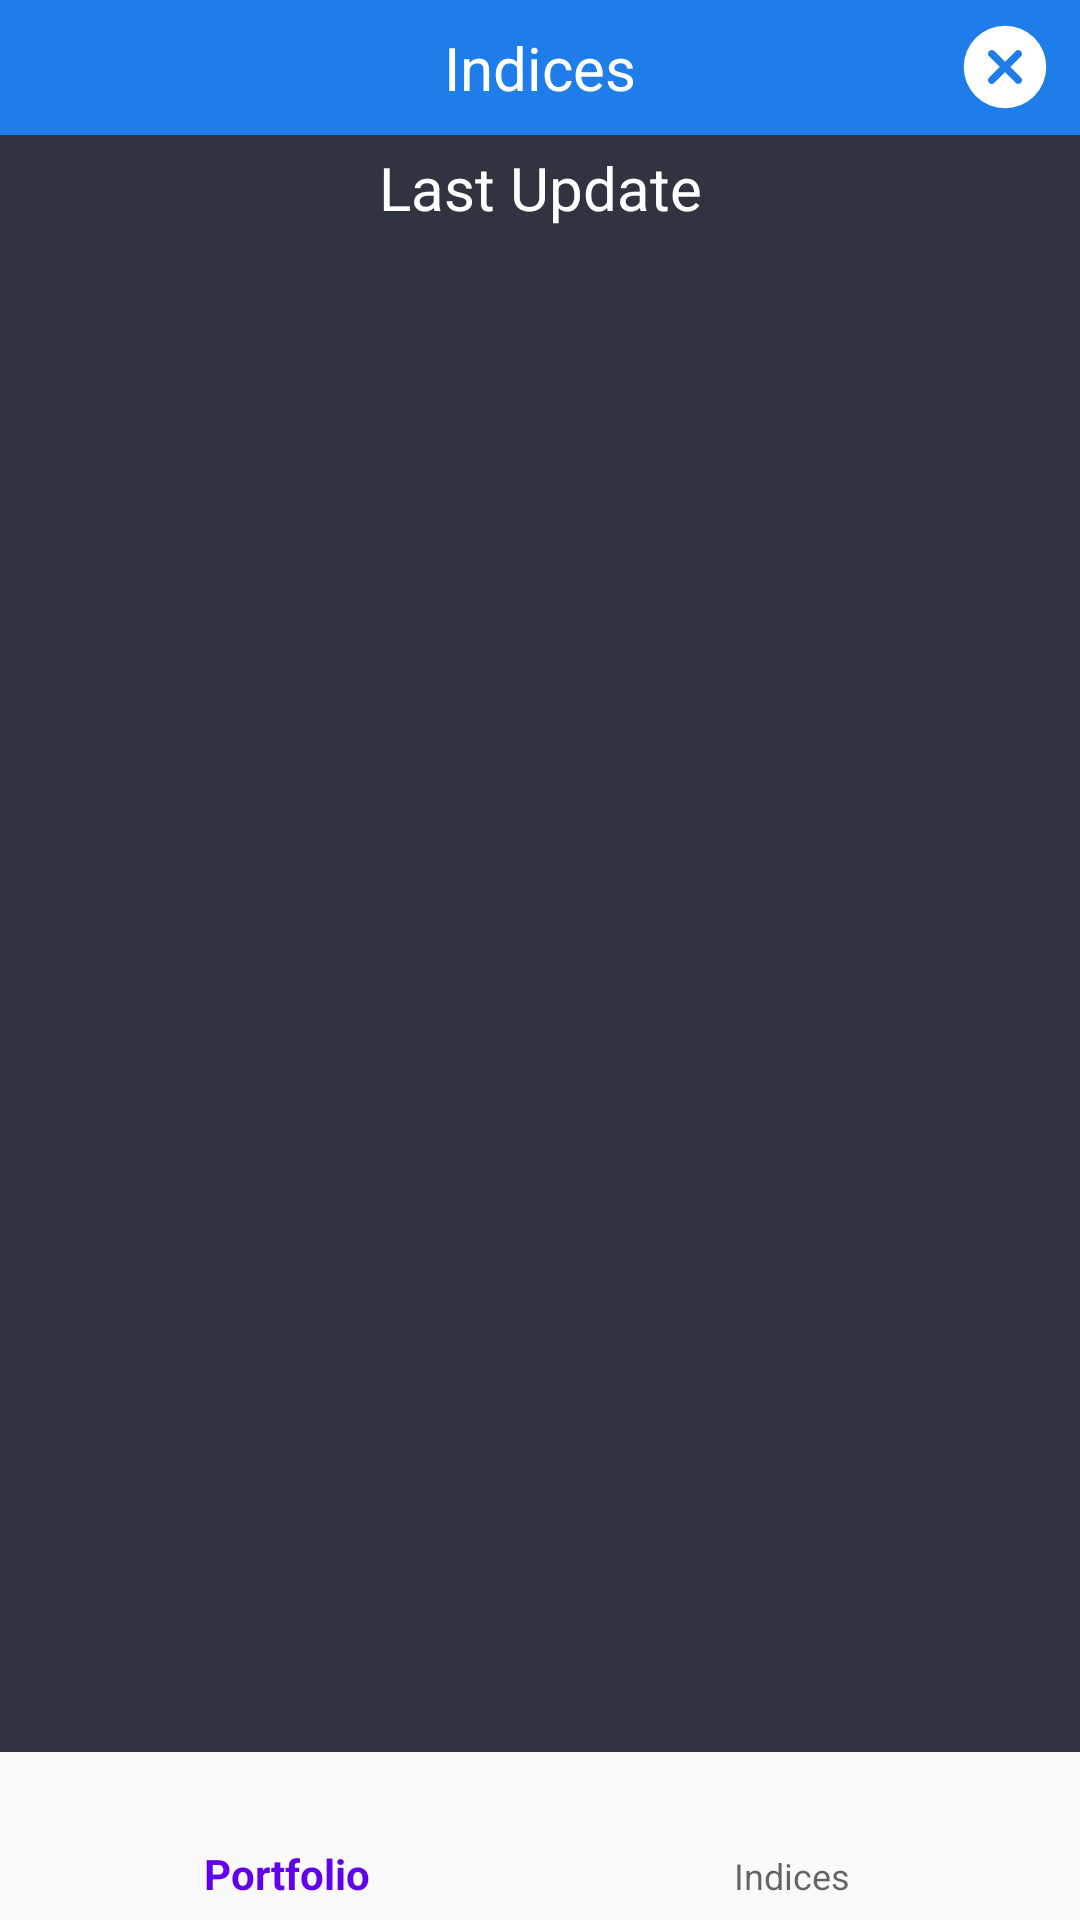

The Android layout XML behind this screen, and the referenced resources:
<!-- AndroidManifest.xml: application theme Theme.StockRadars_Assignment -->
<!-- res/layout/fragment_indices.xml -->
<?xml version="1.0" encoding="utf-8"?>
<androidx.constraintlayout.widget.ConstraintLayout
    xmlns:android="http://schemas.android.com/apk/res/android"
    xmlns:app="http://schemas.android.com/apk/res-auto"
    xmlns:tools="http://schemas.android.com/tools"
    android:layout_width="match_parent"
    android:layout_height="match_parent"
    tools:context=".ui.indices.IndicesFragment">

        
        <androidx.appcompat.widget.Toolbar
            android:id="@+id/toolbar"
            android:layout_width="match_parent"
            android:layout_height="45dp"
            android:background="#1e7de8"
            app:layout_constraintTop_toTopOf="parent"
            app:layout_constraintStart_toStartOf="parent"
            app:layout_constraintEnd_toEndOf="parent">
                <TextView
                    android:layout_width="wrap_content"
                    android:layout_height="wrap_content"
                    android:text="Indices"
                    android:textSize="20dp"
                    android:textColor="@color/white"
                    android:layout_gravity="center"
                    android:id="@+id/toolbar_title_indices" />
                <ImageView
                    android:id="@+id/close_icon"
                    android:layout_width="30dp"
                    android:layout_height="30dp"
                    android:src="@drawable/close_white_circle"
                    android:layout_marginEnd="10dp"
                    android:layout_gravity="end"/>
        </androidx.appcompat.widget.Toolbar>


        
        <TextView
            android:id="@+id/textViewLastUpdate"
            android:layout_width="match_parent"
            android:layout_height="wrap_content"
            android:text="Last Update"
            android:textColor="@android:color/white"
            android:padding="4dp"
            android:textSize="20sp"
            android:background="@color/indices_dark"
            android:textAlignment="center"
            app:layout_constraintTop_toBottomOf="@id/toolbar"
            app:layout_constraintStart_toStartOf="parent"
            app:layout_constraintEnd_toEndOf="parent"/>

        
        <androidx.recyclerview.widget.RecyclerView
            android:id="@+id/recyclerViewGrid"
            android:layout_width="match_parent"
            android:layout_height="0dp"
            android:scrollbars="vertical"
            android:background="@color/indices_dark"
            app:layout_constraintTop_toBottomOf="@id/textViewLastUpdate"
            app:layout_constraintBottom_toTopOf="@id/nav_view"
            app:layout_constraintStart_toStartOf="parent"
            app:layout_constraintEnd_toEndOf="parent" />

        
        <com.google.android.material.bottomnavigation.BottomNavigationView
            android:id="@+id/nav_view"
            android:layout_width="match_parent"
            android:layout_height="wrap_content"
            app:layout_constraintBottom_toBottomOf="parent"
            android:background="?android:attr/windowBackground"
            app:menu="@menu/bottom_nav_menu" />

</androidx.constraintlayout.widget.ConstraintLayout>
<!-- resources referenced by this layout -->
<resources>
  <color name="indices_dark">#303440</color>
  <color name="white">#FFFFFFFF</color>
  <!-- drawable close_white_circle (drawable) -->
  <vector xmlns:android="http://schemas.android.com/apk/res/android"
      android:width="800dp"
      android:height="800dp"
      android:viewportWidth="48"
      android:viewportHeight="48">
    <path
        android:fillColor="#FFFFFF"
        android:pathData="M24,2A22,22 0,1 0,46 24,21.9 21.9,0 0,0 24,2ZM32.3,29.5a2.1,2.1 0,0 1,0.4 2.7,2 2,0 0,1 -3.1,0.2L24,26.8l-5.6,5.6a2,2 0,0 1,-3.1 -0.2,2.1 2.1,0 0,1 0.4,-2.7L21.2,24l-5.5,-5.5a2.2,2.2 0,0 1,-0.4 -2.7,2 2,0 0,1 3.1,-0.2L24,21.2l5.6,-5.6a2,2 0,0 1,3.1 0.2,2.2 2.2,0 0,1 -0.4,2.7L26.8,24Z"/>
  </vector>
  <style name="Theme.StockRadars_Assignment" parent="Theme.AppCompat.Light.NoActionBar">
          
          <item name="colorPrimary">@color/purple_500</item>
          <item name="colorPrimaryVariant">@color/purple_700</item>
          <item name="colorOnPrimary">@color/white</item>
          
          <item name="colorSecondary">@color/teal_200</item>
          <item name="colorSecondaryVariant">@color/teal_700</item>
          <item name="colorOnSecondary">@color/black</item>
          
          <item name="android:statusBarColor">?attr/colorPrimaryVariant</item>
          
      </style>
  <color name="purple_500">#FF6200EE</color>
  <color name="purple_700">#FF3700B3</color>
  <color name="teal_200">#FF03DAC5</color>
  <color name="teal_700">#FF018786</color>
  <color name="black">#FF000000</color>
</resources>
